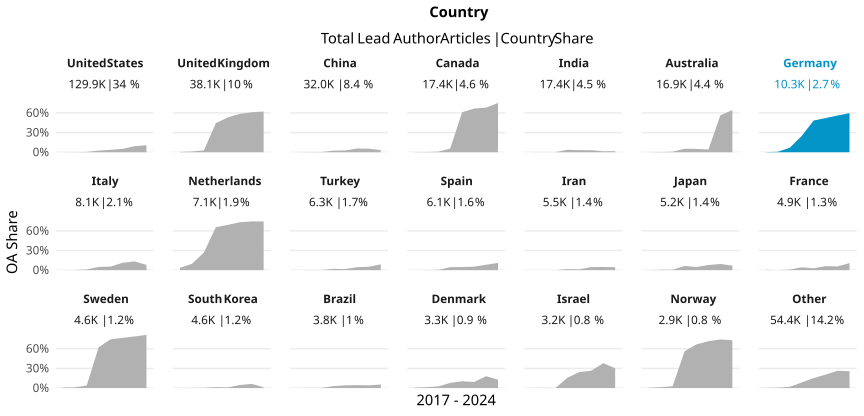

The table this chart was drawn from, first rows:
country_name_fct, cr_year, articles, cc_total, prop
United States, '17, 18425, 20, 0.001085
United States, '18, 18201, 27, 0.001483
United States, '19, 17748, 85, 0.004789
United States, '20, 19698, 507, 0.02574
United States, '21, 18538, 679, 0.03663
United States, '22, 18167, 945, 0.05202
United States, '23, 16837, 1555, 0.09236
United States, '24, 2274, 244, 0.1073
United Kingdom, '17, 5823, 29, 0.00498
United Kingdom, '18, 5478, 65, 0.01187
United Kingdom, '19, 5193, 147, 0.02831
United Kingdom, '20, 5696, 2532, 0.4445
United Kingdom, '21, 5552, 2959, 0.533
United Kingdom, '22, 5069, 2971, 0.5861
United Kingdom, '23, 4720, 2881, 0.6104
United Kingdom, '24, 617, 384, 0.6224
China, '17, 3197, 1, 3.1279324366593683e-4
China, '18, 3484, 8, 0.002296
China, '19, 3836, 12, 0.003128
China, '20, 4897, 116, 0.02369
China, '21, 4830, 132, 0.02733
China, '22, 5590, 318, 0.05689
China, '23, 5238, 284, 0.05422
China, '24, 961, 31, 0.03226
Canada, '17, 2465, 4, 0.001623
Canada, '18, 2336, 8, 0.003425
Canada, '19, 2250, 21, 0.009333
Canada, '20, 2697, 153, 0.05673
Canada, '21, 2660, 1627, 0.6117
Canada, '22, 2421, 1614, 0.6667
Canada, '23, 2257, 1537, 0.681
Canada, '24, 320, 241, 0.7531
India, '17, 1732, 1, 5.773672055427252e-4
India, '18, 1753, 2, 0.001141
India, '19, 1953, 2, 0.001024
India, '20, 2579, 98, 0.038
India, '21, 2898, 93, 0.03209
India, '22, 3059, 96, 0.03138
India, '23, 2950, 45, 0.01525
India, '24, 444, 7, 0.01577
Australia, '17, 2455, 2, 8.14663951120163e-4
Australia, '18, 2423, 7, 0.002889
Australia, '19, 2340, 19, 0.00812
Australia, '20, 2504, 135, 0.05391
Australia, '21, 2487, 127, 0.05107
Australia, '22, 2303, 98, 0.04255
Australia, '23, 2166, 1223, 0.5646
Australia, '24, 253, 163, 0.6443
Germany, '17, 1382, 3, 0.002171
Germany, '18, 1375, 10, 0.007273
Germany, '19, 1438, 99, 0.06885
Germany, '20, 1487, 370, 0.2488
Germany, '21, 1479, 717, 0.4848
Germany, '22, 1507, 787, 0.5222
Germany, '23, 1431, 803, 0.5611
Germany, '24, 226, 135, 0.5973
Italy, '17, 1068, 0, 0
Italy, '18, 1050, 2, 0.001905
Italy, '19, 1057, 12, 0.01135
Italy, '20, 1397, 69, 0.04939
... 108 more rows
